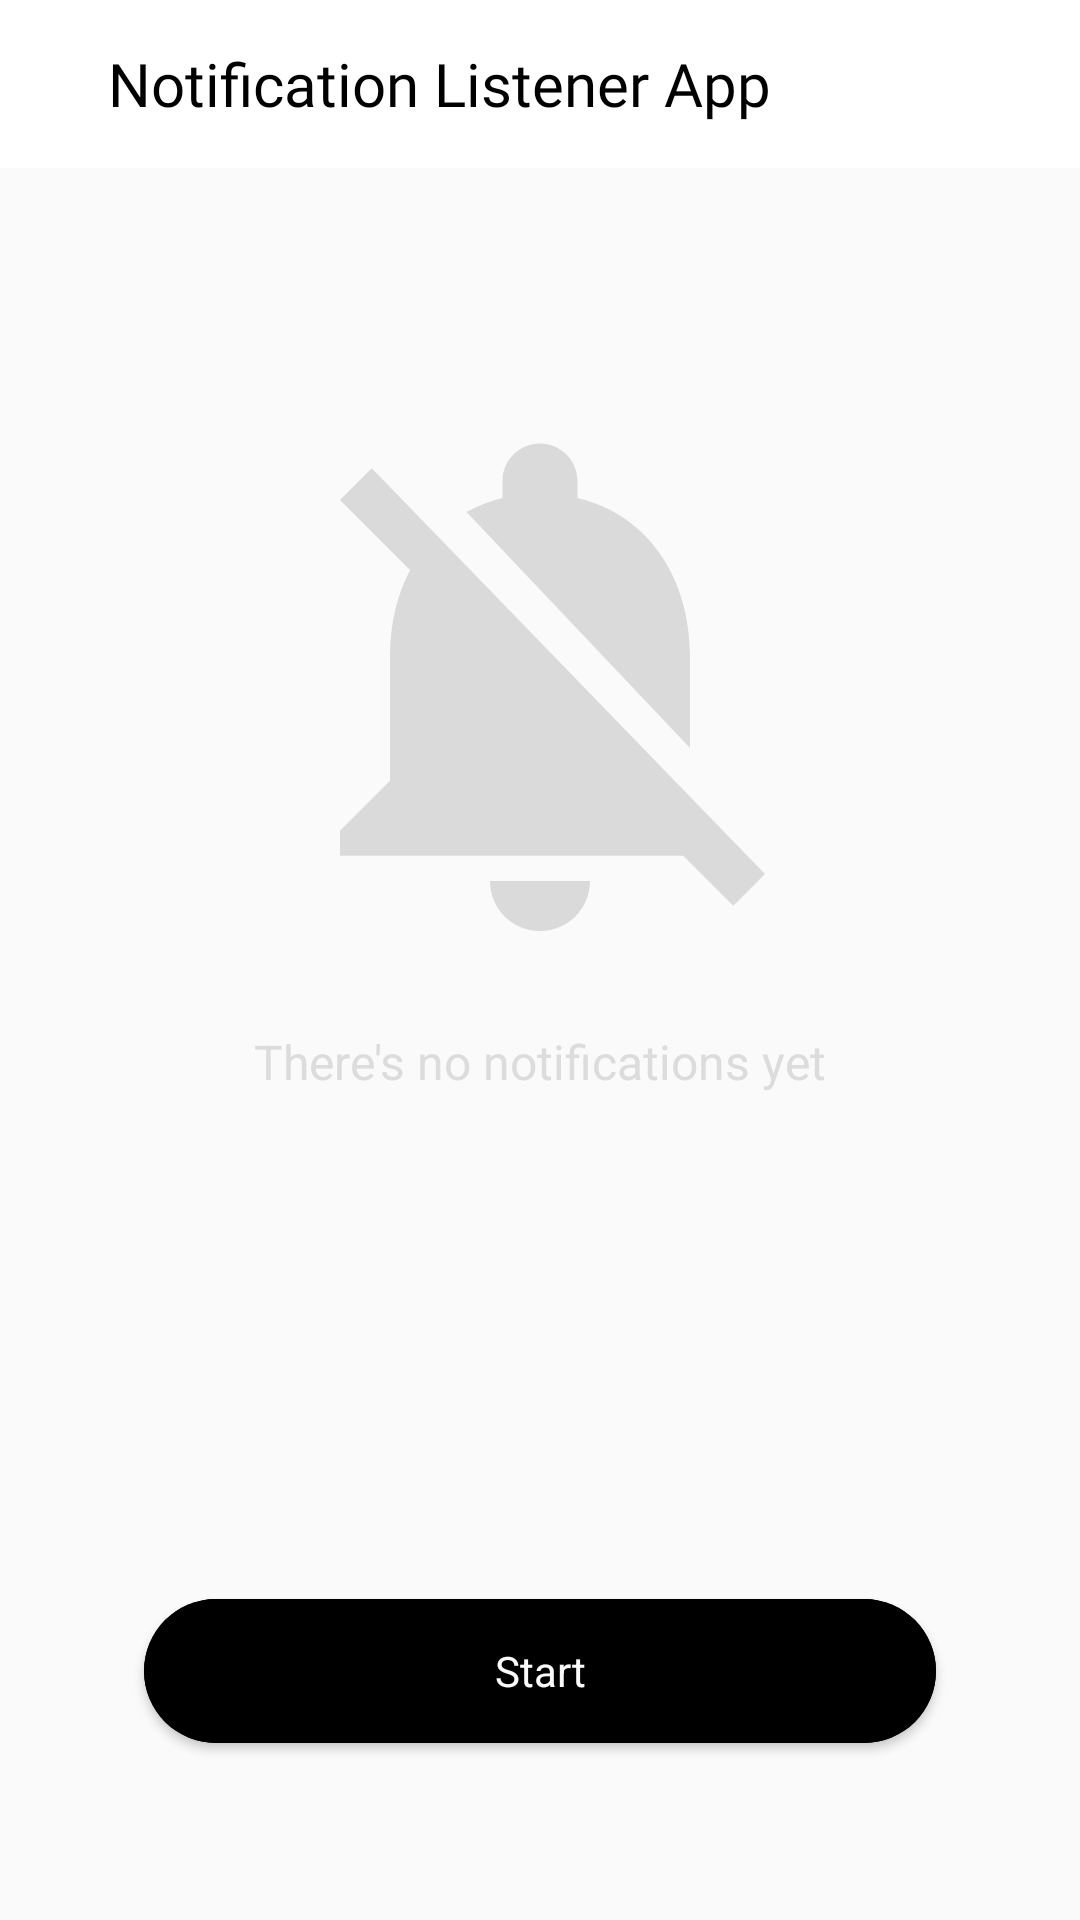

Produce the Android XML layout that renders to this screen, including the resource entries it uses.
<!-- AndroidManifest.xml: application theme Theme.NotificationListenerApp -->
<!-- res/layout/main_fragment.xml -->
<?xml version="1.0" encoding="utf-8"?>
    <androidx.constraintlayout.widget.ConstraintLayout xmlns:android="http://schemas.android.com/apk/res/android"
        xmlns:tools="http://schemas.android.com/tools"
        xmlns:app="http://schemas.android.com/apk/res-auto"
        android:id="@+id/main"
        android:layout_width="match_parent"
        android:layout_height="match_parent"
        tools:context=".ui.main.NotificationMainFragment">

    <include
        android:id="@+id/include_appbar"
        layout="@layout/app_bar_main"
        android:layout_width="wrap_content"
        android:layout_height="wrap_content"
        app:layout_constraintEnd_toEndOf="parent"
        app:layout_constraintStart_toStartOf="parent"
        app:layout_constraintTop_toTopOf="parent" />

        <com.google.android.material.button.MaterialButton
        android:id="@+id/btn_start"
        android:layout_width="0dp"
        android:layout_height="60dp"
        android:layout_marginStart="48dp"
        android:layout_marginEnd="48dp"
        android:layout_marginBottom="53dp"
        android:text="@string/start_btn_string"
        app:cornerRadius="32dp"
        app:layout_constraintBottom_toBottomOf="@+id/nested_sc_view"
        app:layout_constraintEnd_toEndOf="parent"
        app:layout_constraintStart_toStartOf="parent" />

    <LinearLayout
        android:id="@+id/nested_sc_view"
        android:layout_width="0dp"
        android:layout_height="0dp"
        android:background="@color/light_grey"
        app:layout_constraintBottom_toBottomOf="parent"
        app:layout_constraintEnd_toEndOf="parent"
        app:layout_constraintStart_toStartOf="parent"
        app:layout_constraintTop_toBottomOf="@+id/include_appbar">

        <androidx.recyclerview.widget.RecyclerView
            android:id="@+id/rv_main"
            android:layout_width="match_parent"
            android:layout_height="match_parent"
            app:layout_constraintBottom_toBottomOf="parent"
            app:layout_constraintEnd_toEndOf="parent"
            app:layout_constraintStart_toStartOf="parent"
            app:layout_constraintTop_toTopOf="parent"></androidx.recyclerview.widget.RecyclerView>

    </LinearLayout>

    <ImageView
        android:id="@+id/img_empty_notifications"
        android:layout_width="200dp"
        android:layout_height="200dp"
        android:layout_marginTop="71dp"
        android:contentDescription="@string/notification_image_description_string"
        android:src="@drawable/ic_empty_notifications_list"
        app:layout_constraintEnd_toEndOf="parent"
        app:layout_constraintStart_toStartOf="parent"
        app:layout_constraintTop_toBottomOf="@+id/include_appbar" />

        <TextView
            android:id="@+id/txt_no_notification"
            android:layout_width="wrap_content"
            android:layout_height="wrap_content"
            android:layout_marginTop="16dp"
            android:text="@string/no_notifications_yet_message"
            android:textColor="#DCDCDC "
            android:textSize="16sp"
            app:layout_constraintEnd_toEndOf="parent"
            app:layout_constraintStart_toStartOf="parent"
            app:layout_constraintTop_toBottomOf="@+id/img_empty_notifications" />

    </androidx.constraintlayout.widget.ConstraintLayout>
<!-- res/layout/app_bar_main.xml (included above) -->
<?xml version="1.0" encoding="utf-8"?>
<com.google.android.material.appbar.AppBarLayout xmlns:android="http://schemas.android.com/apk/res/android"
    xmlns:app="http://schemas.android.com/apk/res-auto"
    android:id="@+id/my_appbar"

    android:layout_width="match_parent"
    android:layout_height="wrap_content"
    android:backgroundTint="@color/white">

    <com.google.android.material.appbar.CollapsingToolbarLayout
        android:id="@+id/my_tb_layout"
        android:layout_width="match_parent"
        android:layout_height="match_parent"
        android:backgroundTint="@color/white"

        app:contentScrim="?attr/colorPrimary"
        app:layout_scrollFlags="scroll|exitUntilCollapsed"
        app:toolbarId="@+id/my_toolbar">


        <androidx.appcompat.widget.Toolbar
            android:id="@+id/my_toolbar"
            android:layout_width="match_parent"
            android:layout_height="?attr/actionBarSize">

            <TextView
                android:id="@+id/textView"
                android:layout_width="wrap_content"
                android:layout_height="wrap_content"
                android:fontFamily="@font/roboto_medium"
                android:paddingStart="20dp"
                android:text="@string/app_name"
                android:textColor="@color/black"
                android:textSize="20sp" />

        </androidx.appcompat.widget.Toolbar>
    </com.google.android.material.appbar.CollapsingToolbarLayout>
</com.google.android.material.appbar.AppBarLayout>
<!-- resources referenced by this layout -->
<resources>
  <color name="black">#FF000000</color>
  <color name="light_grey">#fafafa</color>
  <color name="white">#FFFFFFFF</color>
  <!-- drawable ic_empty_notifications_list (drawable) -->
  <vector android:height="24dp" android:tint="#DADADA"
      android:viewportHeight="24" android:viewportWidth="24"
      android:width="24dp" xmlns:android="http://schemas.android.com/apk/res/android">
      <path android:fillColor="@android:color/white" android:pathData="M20,18.69L7.84,6.14 5.27,3.49 4,4.76l2.8,2.8v0.01c-0.52,0.99 -0.8,2.16 -0.8,3.42v5l-2,2v1h13.73l2,2L21,19.72l-1,-1.03zM12,22c1.11,0 2,-0.89 2,-2h-4c0,1.11 0.89,2 2,2zM18,14.68L18,11c0,-3.08 -1.64,-5.64 -4.5,-6.32L13.5,4c0,-0.83 -0.67,-1.5 -1.5,-1.5s-1.5,0.67 -1.5,1.5v0.68c-0.15,0.03 -0.29,0.08 -0.42,0.12 -0.1,0.03 -0.2,0.07 -0.3,0.11h-0.01c-0.01,0 -0.01,0 -0.02,0.01 -0.23,0.09 -0.46,0.2 -0.68,0.31 0,0 -0.01,0 -0.01,0.01L18,14.68z"/>
  </vector>
  <string name="app_name">Notification Listener App</string>
  <string name="no_notifications_yet_message">There\'s no notifications yet</string>
  <string name="notification_image_description_string">Notification Image</string>
  <string name="start_btn_string">Start</string>
  <style name="Theme.NotificationListenerApp" parent="Theme.MaterialComponents.DayNight.NoActionBar">
          
          <item name="colorPrimary">@color/white</item>
          <item name="colorPrimaryVariant">@color/darker_grey</item>
          <item name="colorOnPrimary">@color/light_grey</item>
          
          <item name="colorSecondary">@color/black</item>
          <item name="colorSecondaryVariant">@color/teal_700</item>
          <item name="colorOnSecondary">@color/black</item>
          <item name="actionMenuTextColor">@android:color/black</item>
  
          <item name="materialButtonStyle">@style/mButton</item>
  
          
          <item name="android:statusBarColor" tools:targetApi="l">?attr/colorPrimaryVariant</item>
          
  
          <item name="android:popupMenuStyle">@style/CustomPopupMenu</item>
  
  
      </style>
  <color name="darker_grey">#cccccc</color>
  <color name="teal_700">#FF018786</color>
  <style name="mButton" parent="Widget.MaterialComponents.Button">
          <item name="android:textAppearance">@style/TextAppearance.AppCompat.Body1</item>
          <item name="android:backgroundTint">@color/black</item>
  
      </style>
  <style name="CustomPopupMenu" parent="@android:style/Widget.PopupMenu">
          <item name="popupMenuBackground">@color/black</item>
          <item name="android:popupBackground">@color/black</item>
  
          <item name="android:itemBackground">@color/black</item>
  
         
  
  
      </style>
</resources>
